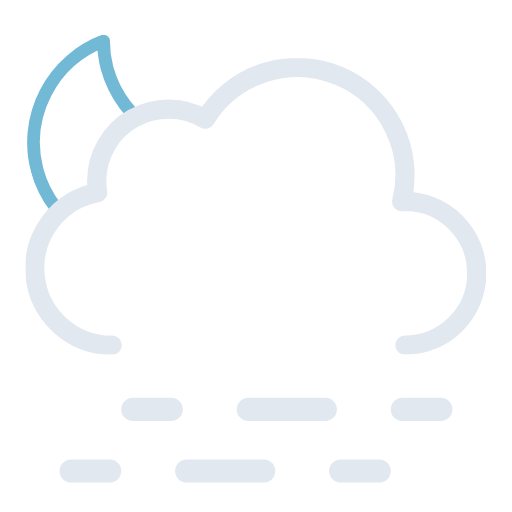
t = 0.00 s
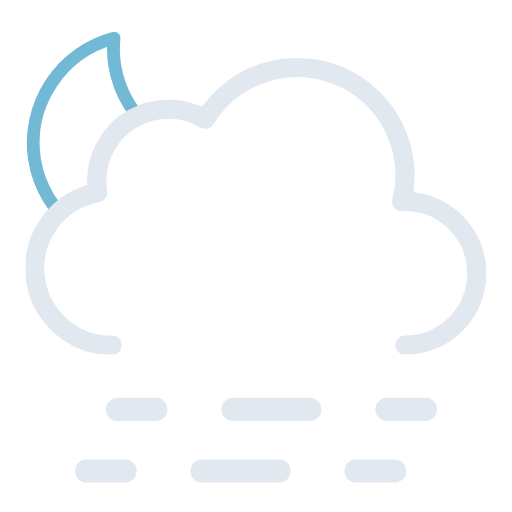
t = 0.75 s
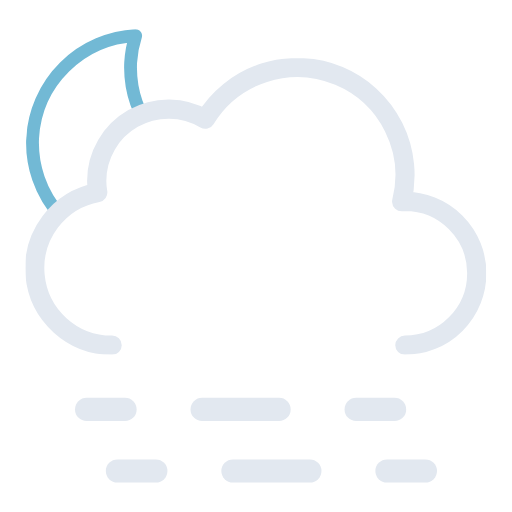
t = 2.25 s
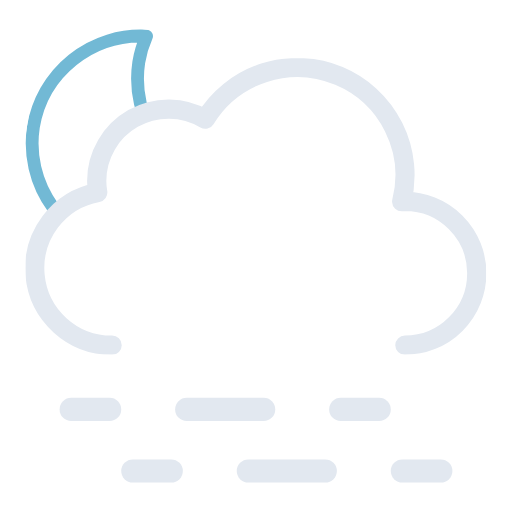
t = 3.00 s
t = 3.75 s: frame unchanged from t = 2.25 s, image omitted
t = 5.25 s: frame unchanged from t = 0.75 s, image omitted

The animated SVG that drew these frames (rendered in a browser with its animation timeline set to each time). Animation: 3 SMIL elements (animateTransform=3); one cycle of 6.00 s, repeats indefinitely.

<svg xmlns="http://www.w3.org/2000/svg" xmlns:xlink="http://www.w3.org/1999/xlink" viewBox="56.556 95.056 398.889 398.889"><defs><symbol id="c" viewBox="0 0 178 178"><path fill="none" stroke="#72b9d5" stroke-linecap="round" stroke-linejoin="round" stroke-width="10" d="M163.6 110.4a84.8 84.8 0 01-85.4-84.3A83.3 83.3 0 0181 5 84.7 84.7 0 005 88.7 84.8 84.8 0 0090.4 173a85.2 85.2 0 0082.6-63.1 88 88 0 01-9.4.5Z"/></symbol><symbol id="d" viewBox="0 0 359 231"><path fill="none" stroke="#e2e8f0" stroke-linecap="round" stroke-linejoin="round" stroke-width="15" d="M295.5 223.5a56 56 0 000-112l-2.5.1a83.9 83.9 0 00-153-64.2 56 56 0 00-84.6 48.1 56.6 56.6 0 00.8 9 60 60 0 0011.2 119"/></symbol><symbol id="b" viewBox="0 0 435.5 371.5"><g clip-path="url(#a)"><use xlink:href="#c" width="178" height="178" transform="translate(77 118)"><animateTransform additive="sum" attributeName="transform" dur="6s" repeatCount="indefinite" type="rotate" values="-15 86 86; 9 86 86; -15 86 86"/></use></g><use xlink:href="#d" width="359" height="231" transform="translate(76.5 140.5)"/></symbol><symbol id="e" overflow="visible" viewBox="0 0 258 66"><g><path fill="none" stroke="#e2e8f0" stroke-linecap="round" stroke-miterlimit="10" stroke-width="18" d="M9 57h30"/><path fill="none" stroke="#e2e8f0" stroke-dasharray="60 60" stroke-linecap="round" stroke-miterlimit="10" stroke-width="18" d="M99 57h90"/><path fill="none" stroke="#e2e8f0" stroke-linecap="round" stroke-miterlimit="10" stroke-width="18" d="M219 57h30"/><animateTransform additive="sum" attributeName="transform" dur="6s" repeatCount="indefinite" type="translate" values="-24 0; 24 0; -24 0"/></g><g><path fill="none" stroke="#e2e8f0" stroke-linecap="round" stroke-miterlimit="10" stroke-width="18" d="M9 9h30"/><path fill="none" stroke="#e2e8f0" stroke-dasharray="60 60" stroke-linecap="round" stroke-miterlimit="10" stroke-width="18" d="M99 9h90"/><path fill="none" stroke="#e2e8f0" stroke-linecap="round" stroke-miterlimit="10" stroke-width="18" d="M219 9h30"/><animateTransform additive="sum" attributeName="transform" dur="6s" repeatCount="indefinite" type="translate" values="24 0; -24 0; 24 0"/></g></symbol><clipPath id="a"><path fill="none" d="M288 148a83.8 83.8 0 00-71.4 40 56 56 0 00-84.6 48 56.6 56.6 0 00.8 9A60 60 0 0084 304H0V0h288Z"/></clipPath></defs><use xlink:href="#b" width="435.5" height="371.5"/><use xlink:href="#e" width="258" height="66" transform="translate(127 405)"/></svg>
